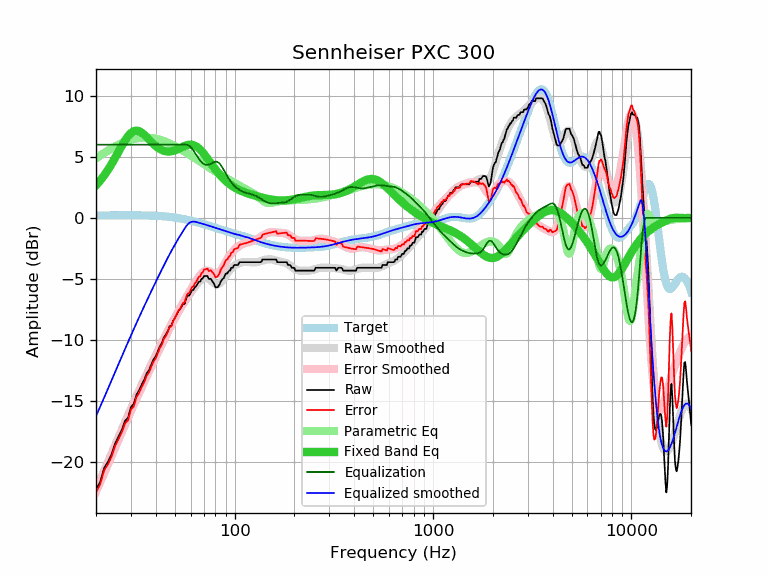

Values plotted in this chart, from the file beside it:
frequency, raw, error, smoothed, error_smoothed, equalization, parametric_eq, equalized_raw, equalized_smoothed, target
20, -22.32, -22.51, -22.27, -22.46, 6.00, 2.66, -16.32, -16.27, 0.19
21, -21.65, -21.84, -21.49, -21.69, 6.00, 3.05, -15.65, -15.49, 0.20
22, -20.51, -20.71, -20.74, -20.94, 6.00, 3.48, -14.51, -14.74, 0.20
23, -20.01, -20.21, -20.01, -20.21, 6.00, 3.94, -14.01, -14.01, 0.20
24, -19.37, -19.57, -19.31, -19.51, 6.00, 4.43, -13.37, -13.31, 0.20
25, -18.50, -18.70, -18.63, -18.84, 6.00, 4.93, -12.50, -12.63, 0.20
26, -17.92, -18.12, -17.98, -18.19, 6.00, 5.43, -11.92, -11.98, 0.20
27, -17.38, -17.58, -17.36, -17.57, 6.00, 5.91, -11.38, -11.36, 0.20
28, -16.66, -16.86, -16.77, -16.97, 6.00, 6.34, -10.66, -10.77, 0.21
29, -16.41, -16.61, -16.20, -16.40, 6.00, 6.70, -10.41, -10.20, 0.21
30, -15.52, -15.72, -15.65, -15.86, 6.00, 6.95, -9.52, -9.65, 0.21
31, -15.27, -15.47, -15.13, -15.33, 6.00, 7.11, -9.27, -9.13, 0.20
32, -14.50, -14.70, -14.63, -14.83, 6.00, 7.15, -8.50, -8.63, 0.20
33, -14.15, -14.35, -14.15, -14.35, 6.00, 7.10, -8.15, -8.15, 0.20
34, -13.67, -13.87, -13.69, -13.89, 6.00, 6.98, -7.67, -7.69, 0.20
35, -13.28, -13.47, -13.25, -13.45, 6.00, 6.81, -7.28, -7.25, 0.20
36, -12.77, -12.96, -12.82, -13.02, 6.00, 6.62, -6.77, -6.82, 0.19
37, -12.50, -12.69, -12.41, -12.60, 6.00, 6.42, -6.50, -6.41, 0.19
38, -12.03, -12.21, -12.02, -12.20, 6.00, 6.23, -6.03, -6.02, 0.18
39, -11.62, -11.79, -11.63, -11.81, 6.00, 6.05, -5.62, -5.63, 0.17
40, -11.36, -11.52, -11.26, -11.43, 6.00, 5.89, -5.36, -5.26, 0.17
41, -10.94, -11.10, -10.90, -11.06, 6.00, 5.76, -4.94, -4.90, 0.16
42, -10.53, -10.67, -10.55, -10.70, 6.00, 5.64, -4.53, -4.55, 0.15
43, -10.25, -10.38, -10.22, -10.35, 6.00, 5.56, -4.25, -4.22, 0.14
44, -9.80, -9.92, -9.89, -10.01, 6.00, 5.50, -3.80, -3.89, 0.12
45, -9.57, -9.68, -9.58, -9.68, 6.00, 5.46, -3.57, -3.58, 0.11
46, -9.28, -9.37, -9.28, -9.37, 6.00, 5.44, -3.28, -3.28, 0.09
47, -8.89, -8.96, -8.99, -9.06, 6.00, 5.44, -2.89, -2.99, 0.08
48, -8.84, -8.90, -8.71, -8.77, 6.00, 5.46, -2.84, -2.71, 0.06
49, -8.43, -8.47, -8.44, -8.48, 6.00, 5.49, -2.43, -2.44, 0.04
50, -8.20, -8.22, -8.19, -8.21, 6.00, 5.54, -2.20, -2.19, 0.02
51, -7.93, -7.93, -7.95, -7.94, 6.00, 5.59, -1.93, -1.95, -0.00
52, -7.65, -7.62, -7.71, -7.69, 6.00, 5.65, -1.65, -1.71, -0.02
53, -7.52, -7.47, -7.49, -7.44, 6.00, 5.72, -1.52, -1.49, -0.05
54, -7.29, -7.22, -7.28, -7.21, 6.00, 5.78, -1.29, -1.28, -0.07
55, -7.06, -6.96, -7.07, -6.98, 6.00, 5.84, -1.06, -1.07, -0.10
56, -7.06, -6.94, -6.87, -6.75, 6.00, 5.89, -1.06, -0.87, -0.12
57, -6.61, -6.46, -6.68, -6.54, 6.00, 5.94, -0.61, -0.68, -0.15
58, -6.38, -6.20, -6.50, -6.32, 5.97, 5.97, -0.41, -0.53, -0.18
59, -6.38, -6.18, -6.32, -6.12, 5.90, 5.99, -0.48, -0.43, -0.20
60, -6.16, -5.93, -6.15, -5.92, 5.79, 6.00, -0.37, -0.36, -0.23
61, -5.92, -5.66, -5.98, -5.72, 5.66, 5.99, -0.26, -0.32, -0.26
62, -5.92, -5.63, -5.82, -5.53, 5.51, 5.96, -0.41, -0.31, -0.29
63, -5.70, -5.38, -5.66, -5.35, 5.35, 5.91, -0.35, -0.32, -0.32
64, -5.60, -5.25, -5.51, -5.17, 5.17, 5.85, -0.43, -0.35, -0.35
65, -5.42, -5.04, -5.38, -5.00, 5.00, 5.78, -0.42, -0.37, -0.38
66, -5.24, -4.83, -5.25, -4.84, 4.84, 5.69, -0.39, -0.40, -0.40
67, -5.24, -4.80, -5.14, -4.70, 4.70, 5.59, -0.53, -0.43, -0.43
68, -5.01, -4.54, -5.05, -4.58, 4.58, 5.48, -0.43, -0.46, -0.46
69, -4.99, -4.49, -4.98, -4.48, 4.48, 5.36, -0.51, -0.49, -0.49
70, -4.78, -4.25, -4.93, -4.41, 4.41, 5.24, -0.37, -0.52, -0.52
71, -4.78, -4.22, -4.91, -4.36, 4.36, 5.11, -0.42, -0.55, -0.55
72, -4.78, -4.20, -4.92, -4.34, 4.34, 4.98, -0.44, -0.58, -0.58
73, -4.78, -4.17, -4.95, -4.34, 4.34, 4.85, -0.44, -0.61, -0.61
74, -5.01, -4.37, -5.00, -4.36, 4.36, 4.72, -0.65, -0.64, -0.64
75, -5.01, -4.34, -5.07, -4.40, 4.40, 4.58, -0.61, -0.67, -0.67
76, -5.01, -4.31, -5.15, -4.45, 4.45, 4.46, -0.56, -0.70, -0.70
77, -5.19, -4.46, -5.23, -4.50, 4.50, 4.33, -0.68, -0.73, -0.73
78, -5.30, -4.54, -5.31, -4.55, 4.55, 4.21, -0.75, -0.76, -0.76
79, -5.47, -4.68, -5.38, -4.59, 4.59, 4.09, -0.88, -0.79, -0.79
... 553 more rows
